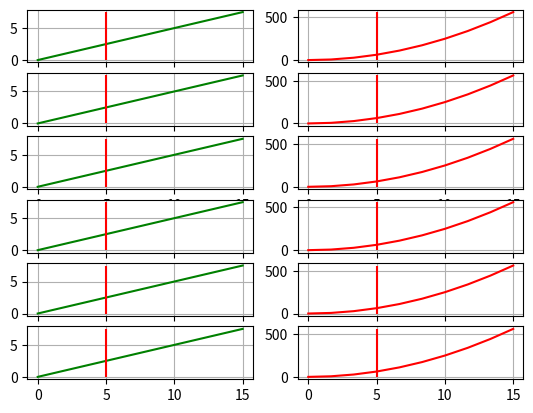

Reproduce this figure in Python.

import numpy as np
import pandas as pd
import matplotlib.pyplot as plt

import matplotlib.pyplot as plt
import numpy as np

# Create a Figure with 2 rows and 2 columns of subplots:

fig, ax = plt.subplots(6, 2,sharex=False)

x = np.linspace(0, 15, 10)
print(x)

# Index 4 Axes arrays in 4 subplots within 1 Figure: 

k=0
for x2 in range(0,6,1):
    ax[x2, 0].plot(x, x/2, 'g',label='j') #row=0, column=0
    ax[x2, 1].plot(x, x/.4*x, 'r',label='j') #row=0, column=0
    ax[x2,0].grid()
    ax[x2,1].grid()
    ax[x2,0].vlines(5,0,(x/2).max(),'r')
    ax[x2,1].vlines(5,0,(x/.4*x).max(),'r')

plt.show()




'''
import numpy as np
import pandas as pd
import matplotlib.pyplot as plt

import matplotlib.pyplot as plt
import numpy as np

# Create a Figure with 2 rows and 2 columns of subplots:
fig, ax = plt.subplots(4, 2,sharex=False)

x = np.linspace(0, 5, 10)
print(x)

# Index 4 Axes arrays in 4 subplots within 1 Figure: 
ax[0, 0].plot(x, np.sin(x), 'g',label='j') #row=0, column=0
ax[1, 0].plot(range(100), 'b',label='76') #row=1, column=0
ax[0,0].axhline(0.5)
ax[0,0].axvline(2,-1,1,linewidth=4, color='r')
ax[1,0].axvline(2,-1,1,linewidth=4, color='r')
ax[0,0].can_zoom()
ax[0,0].get_legend()
ax[0,0].grid()


ax[0, 1].plot(x, np.cos(x), 'r') #row=0, column=1
ax[1, 1].plot(x, np.tan(x), 'k') #row=1, column=1
ax[0,1].axvline(2,-1,1)
ax[1,1].axvline(2,-1,1)

ax[2, 0].plot(x, np.tan(x), 'k') #row=1, column=1
ax[2, 1].plot(x, np.tan(x), 'k') #row=1, column=1
ax[2,0].axvline(2,-1,1)
ax[2,1].axvline(2,-1,1)

ax[3, 0].plot(x, np.tan(x), 'k') #row=1, column=1
ax[3, 1].plot(x, np.tan(x), 'k') #row=1, column=1
ax[3,0].axvline(2,-1,1)
ax[3,1].axvline(2,-1,1)
plt.show()








##import numpy as np
##import matplotlib.pyplot as plt
##
##def main():
##    nrows = 12
##    fig, axes = plt.subplots(nrows, 2)
##
##    for row in axes:
##        x = np.random.normal(0, 1, 100).cumsum()
##        y = np.random.normal(0, 0.5, 100).cumsum()
##        print(row,'ddd')
##        plot(row,x, y)
##
##    plt.show()
##
##def plot(axrow, x, y):
##    axrow[0].plot(x, color='red')
##    axrow[1].plot(y, color='green')
##
##main()
'''
